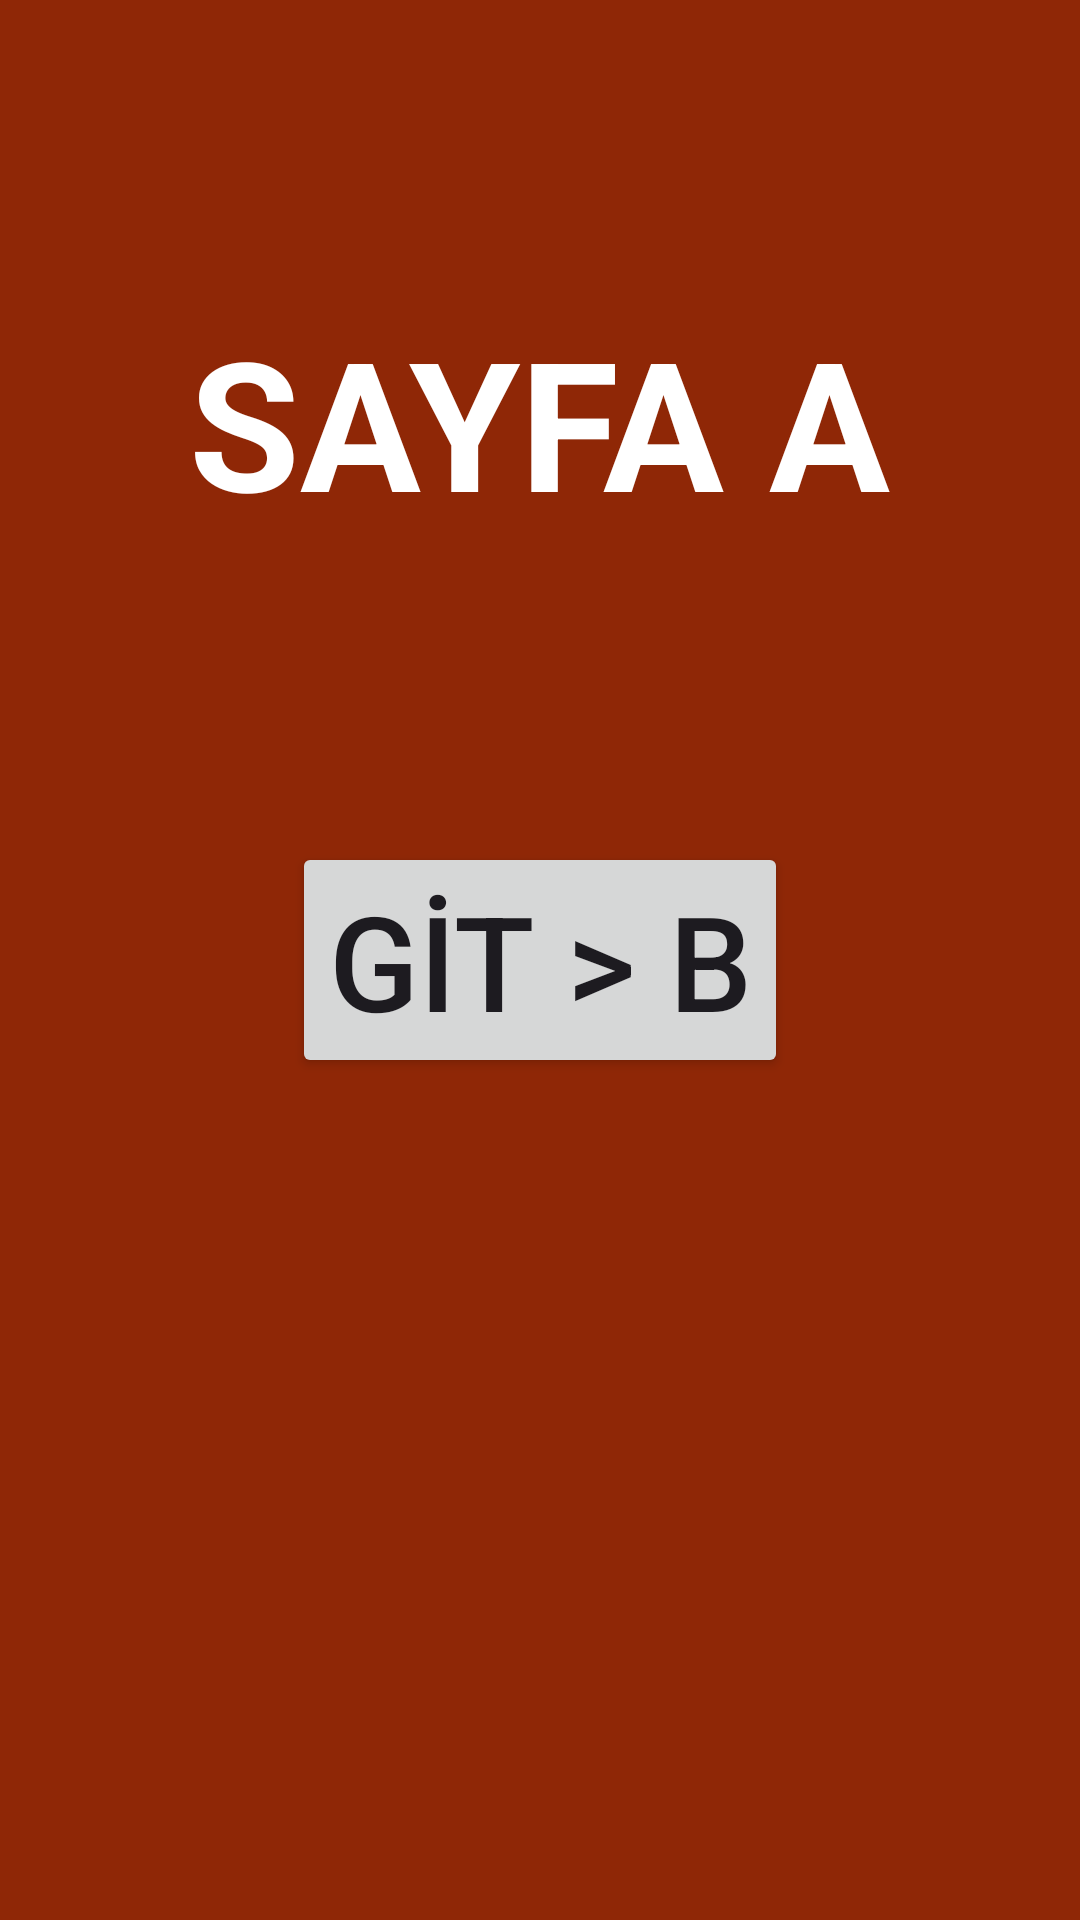

Here is an Android app screen rendered from its layout file. Give the layout XML and the strings, colors and styles it references.
<!-- AndroidManifest.xml: application theme Theme.BootcampNavigationOdev -->
<!-- res/layout/fragment_sayfa_a_fragmant.xml -->
<?xml version="1.0" encoding="utf-8"?>
<androidx.constraintlayout.widget.ConstraintLayout xmlns:android="http://schemas.android.com/apk/res/android"
    xmlns:tools="http://schemas.android.com/tools"
    android:layout_width="match_parent"
    android:layout_height="match_parent"
    xmlns:app="http://schemas.android.com/apk/res-auto"
    tools:context=".SayfaAFragmant"
    android:background="#8F2706">

    <TextView
        android:id="@+id/ansayfaTitle"
        android:layout_width="wrap_content"
        android:layout_height="wrap_content"
        app:layout_constraintStart_toStartOf="parent"
        app:layout_constraintEnd_toEndOf="parent"
        android:textColor="@color/white"
        app:layout_constraintTop_toTopOf="parent"
        app:layout_constraintBottom_toTopOf="@id/GoB"
        android:text="SAYFA A"
        android:textSize="60sp"
        android:textStyle="bold"/>

    <Button
        android:id="@+id/GoB"
        android:layout_width="wrap_content"
        android:layout_height="wrap_content"
        android:text="GİT > B"
        android:textSize="44sp"
        app:layout_constraintTop_toTopOf="parent"
        app:layout_constraintBottom_toBottomOf="parent"
        app:layout_constraintStart_toStartOf="parent"
        app:layout_constraintEnd_toEndOf="parent"/>

</androidx.constraintlayout.widget.ConstraintLayout>
<!-- resources referenced by this layout -->
<resources>
  <style name="Theme.BootcampNavigationOdev" parent="Base.Theme.BootcampNavigationOdev" />
  <style name="Base.Theme.BootcampNavigationOdev" parent="Theme.Material3.DayNight.NoActionBar">
          
          
      </style>
  <!-- not gathered from this repository: default colours our renderer supplied (Android Studio template values) -->
  <color name="white">#FFFFFFFF</color>
</resources>
